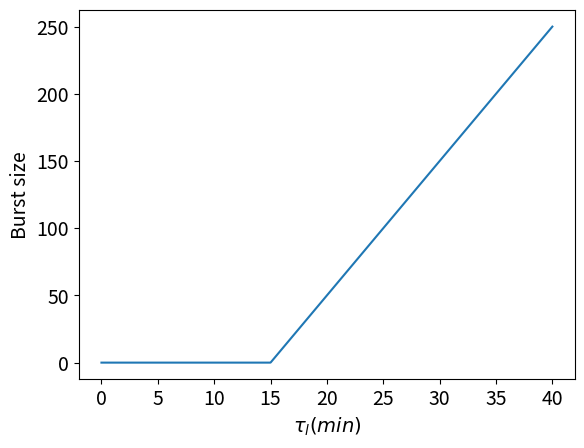

Write Python code to recreate this figure.
# -*- coding: utf-8 -*-
"""
Created on Mon Dec 11 22:15:24 2023

[redacted]
"""

import matplotlib.pyplot as plt
import numpy as np


def get_burst_size(t, tlim, a):
    if t < tlim:
        return 0.0
    elif t >= tlim:
        return a * t - a*tlim
    
    
time = np.linspace(0.0,40.0,1000)
burst_size = [get_burst_size(t,15.0,10.0) for t in time]

plt.plot(time,burst_size)
plt.xlabel(r'${\tau}_{l} (min)$',fontsize=14)
plt.ylabel('Burst size',fontsize=14)

plt.xticks(fontsize=14)
plt.yticks(fontsize=14)